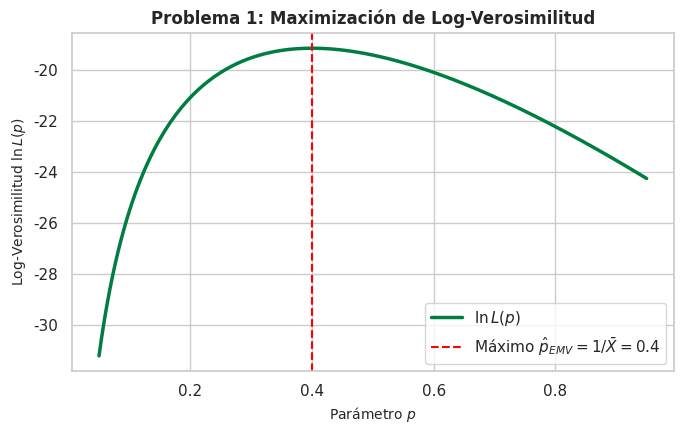
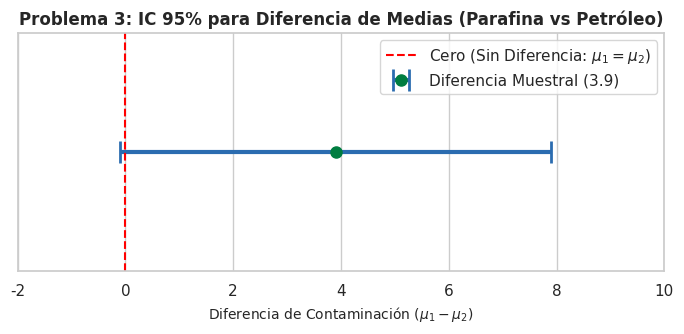
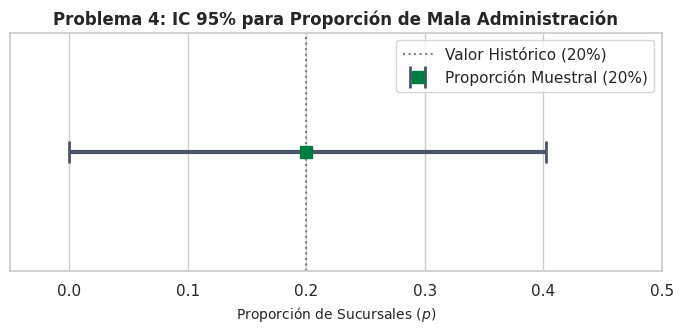

These charts were generated, in order, by the following Python code:
import numpy as np
import matplotlib.pyplot as plt
import scipy.stats as stats
import seaborn as sns

# Configuración estética
sns.set_theme(style="whitegrid")
plt.rcParams['font.family'] = 'sans-serif'
plt.rcParams['font.sans-serif'] = ['Arial']

COLOR_PRIMARY = '#007D40'  # Verde Institucional
COLOR_SECONDARY = '#4A5568'
COLOR_ACCENT = '#2B6CB0'

# ==========================================
# G1: Función de Log-Verosimilitud (Problema 1)
# ==========================================
p_vals = np.linspace(0.05, 0.95, 200)
# Asumiendo una muestra simulada donde x_bar = 2.5 => p_hat = 0.4
x_bar = 2.5
n = 10
log_lik = n * np.log(p_vals) - p_vals * (n * x_bar)

plt.figure(figsize=(7, 4.5))
plt.plot(p_vals, log_lik, color=COLOR_PRIMARY, linewidth=2.5, label='$\ln L(p)$')
plt.axvline(x=1/x_bar, color='red', linestyle='--', label=f'Máximo $\hat{{p}}_{{EMV}} = 1/\\bar{{X}} = {1/x_bar}$')
plt.title('Problema 1: Maximización de Log-Verosimilitud', fontsize=12, fontweight='bold')
plt.xlabel('Parámetro $p$', fontsize=10)
plt.ylabel('Log-Verosimilitud $\ln L(p)$', fontsize=10)
plt.legend()
plt.tight_layout()
plt.savefig('G1_Verosimilitud_P1.png', dpi=300)
plt.close()

# ==========================================
# G2: Intervalo de Confianza Dif. Medias (Problema 3)
# ==========================================
plt.figure(figsize=(7, 3.5))
li, ls, diff = -0.0985, 7.8985, 3.9
plt.errorbar(diff, 0, xerr=[[diff - li], [ls - diff]], fmt='o', color=COLOR_PRIMARY, 
             ecolor=COLOR_ACCENT, elinewidth=3, capsize=8, capthick=2, markersize=8, label='Diferencia Muestral (3.9)')
plt.axvline(x=0, color='red', linestyle='--', linewidth=1.5, label='Cero (Sin Diferencia: $\mu_1 = \mu_2$)')
plt.title('Problema 3: IC 95% para Diferencia de Medias (Parafina vs Petróleo)', fontsize=12, fontweight='bold')
plt.xlabel('Diferencia de Contaminación ($\mu_1 - \mu_2$)', fontsize=10)
plt.yticks([])
plt.xlim(-2, 10)
plt.legend(loc='upper right')
plt.tight_layout()
plt.savefig('G2_Intervalo_Medias_P3.png', dpi=300)
plt.close()

# ==========================================
# G3: Intervalo de Confianza Proporción (Problema 4)
# ==========================================
plt.figure(figsize=(7, 3.5))
li_p, ls_p, p_hat = 0.00, 0.4024, 0.20
plt.errorbar(p_hat, 0, xerr=[[p_hat - li_p], [ls_p - p_hat]], fmt='s', color=COLOR_PRIMARY, 
             ecolor=COLOR_SECONDARY, elinewidth=3, capsize=8, capthick=2, markersize=8, label='Proporción Muestral (20%)')
plt.axvline(x=0.20, color='gray', linestyle=':', label='Valor Histórico (20%)')
plt.title('Problema 4: IC 95% para Proporción de Mala Administración', fontsize=12, fontweight='bold')
plt.xlabel('Proporción de Sucursales ($p$)', fontsize=10)
plt.yticks([])
plt.xlim(-0.05, 0.50)
plt.legend(loc='upper right')
plt.tight_layout()
plt.savefig('G3_Intervalo_Proporcion_P4.png', dpi=300)
plt.close()

print("Gráficos generados correctamente.")
